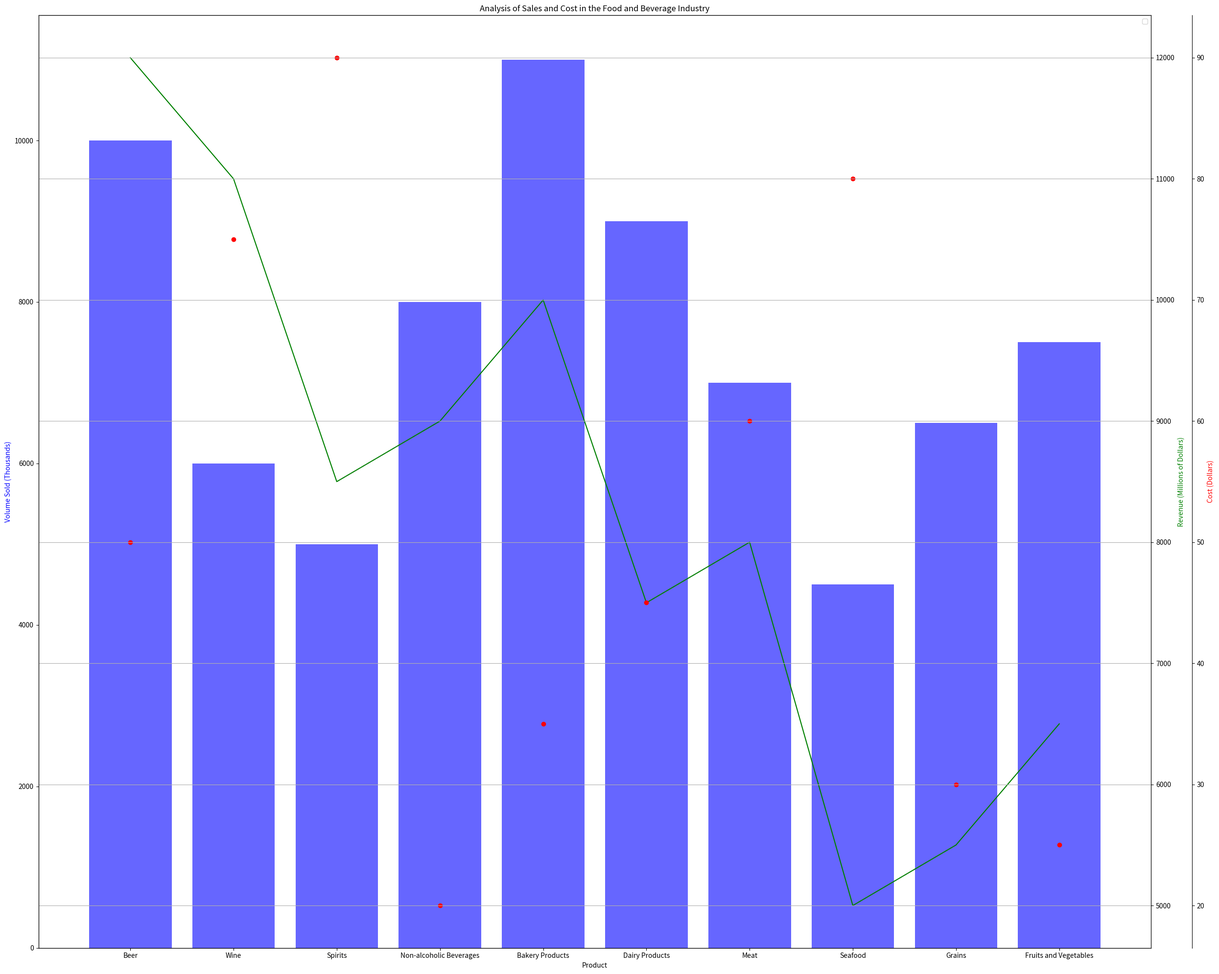

This chart was generated by the following Python code: (Note: this script raises an exception after producing the figure.)
import matplotlib.pyplot as plt
import numpy as np

# Input data
data_str = '''Product,Volume Sold (Thousands),Revenue (Millions of Dollars),Cost (Dollars)
Beer,10000,12000,50
Wine,6000,11000,75
Spirits,5000,8500,90
Non-alcoholic Beverages,8000,9000,20
Bakery Products,11000,10000,35
Dairy Products,9000,7500,45
Meat,7000,8000,60
Seafood,4500,5000,80
Grains,6500,5500,30
Fruits and Vegetables,7500,6500,25'''

# Parsing data into numpy array
data = []
data_labels = None
line_labels = []
for i, line in enumerate(data_str.split('\n')):
    if i==0:
        data_labels = line.split(',')[1:]
    else:
        items = line.split(',')
        line_labels.append(items[0])
        data.append(list(map(int,items[1:])))
data = np.array(data)

fig = plt.figure(figsize=(25,20))
ax = fig.add_subplot(111)

# Plotting data
colors = ['b', 'g', 'r', 'c']
plots = ['bar', 'line', 'scatter', 'line']
for i in range(len(data_labels)):
    if i == 0:  
        ax.bar(line_labels, data[:,i], color=colors[i], alpha=0.6)
        ax.set_ylabel(data_labels[i])
        ax.yaxis.label.set_color(colors[i])

    else:
        ax_i = ax.twinx()
        if plots[i] == 'bar':
            ax_i.bar(line_labels, data[:,i], color=colors[i], alpha=0.6)
        elif plots[i] == 'line':
            ax_i.plot(line_labels, data[:,i], color=colors[i])
        elif plots[i] == 'scatter':
            ax_i.scatter(line_labels, data[:,i], color=colors[i])

        ax_i.spines['right'].set_position(('outward', 60*(i-1)))
        ax_i.set_ylabel(data_labels[i])
        ax_i.yaxis.label.set_color(colors[i])

ax.set_title('Analysis of Sales and Cost in the Food and Beverage Industry')
ax.set_xlabel('Product')
plt.grid()
plt.autoscale()
plt.tight_layout()
plt.legend(loc='best')

plt.savefig('/cpfs01/user/yehancheng/workspace/datasets/SimChartV2/demo/multi-axes/png/94_2023122292141.png')
plt.clf()
